Run: headless pygame with SDL's dummy video driver; simulated clock (each Clock.tick advances the game by its frame time, no real sleeping); random seed 0; keys injected as events and as key.get_pressed() state; no mouse input; restart key SPACE tapped at the start of phases 3 and 4.
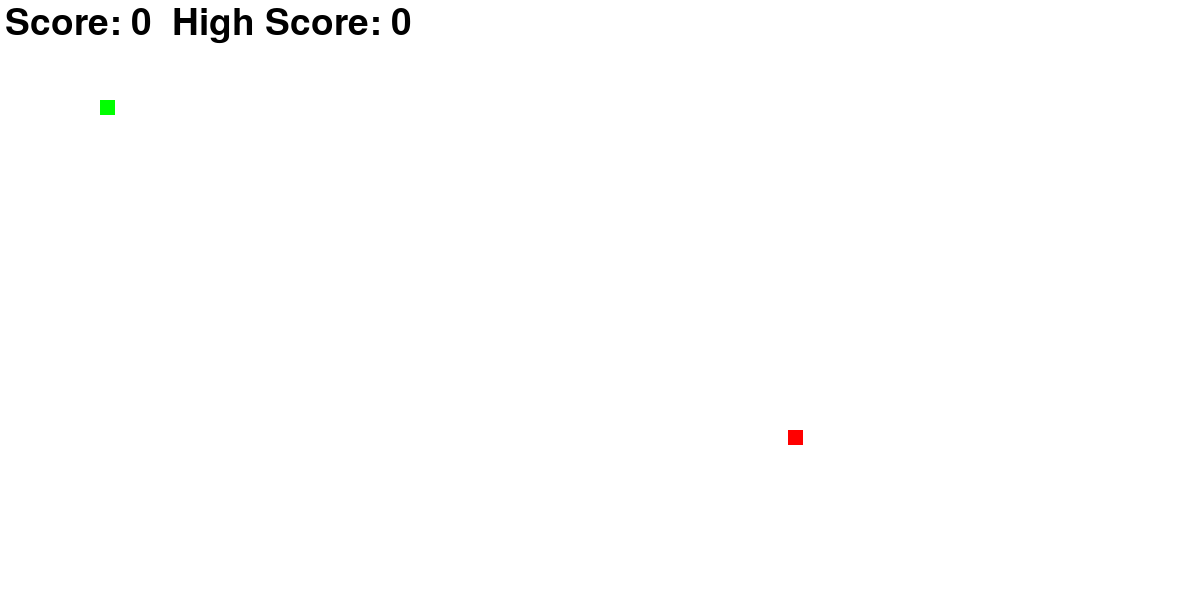
Frame 1 of 4 · flips 1–60 · no input
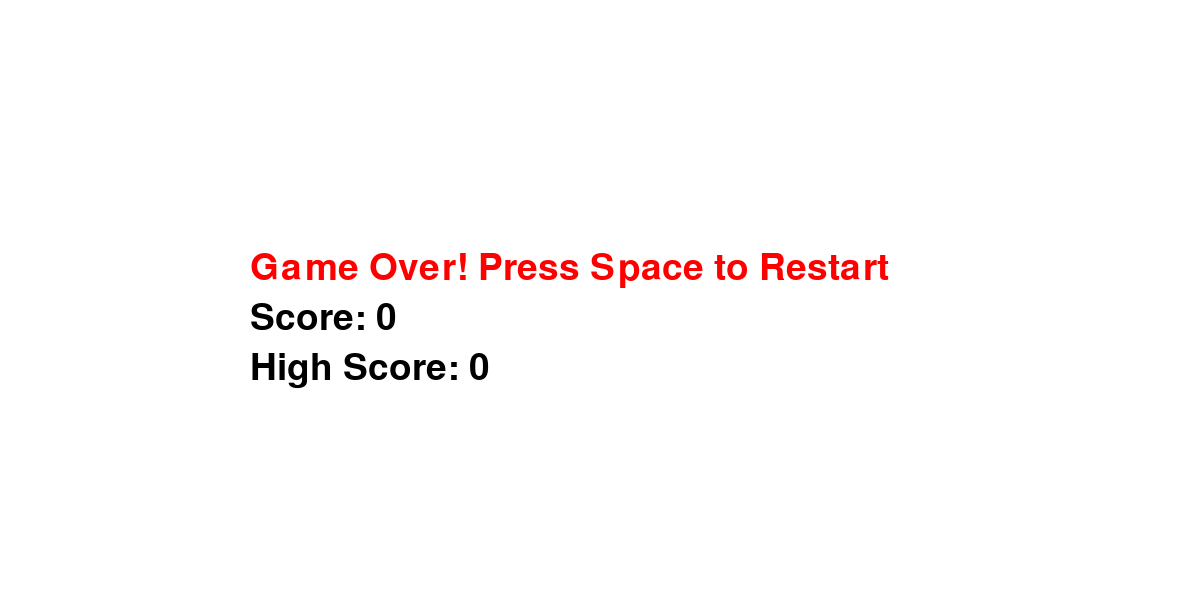
Frame 2 of 4 · flips 61–180 · tapped SPACE, RETURN · held RIGHT (→), D
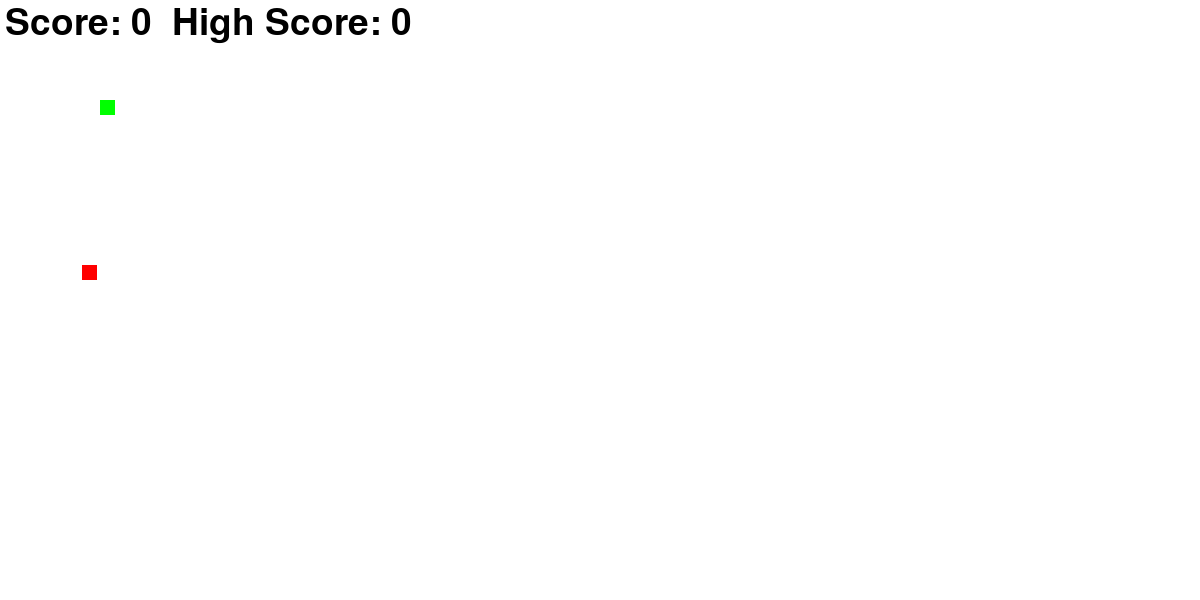
Frame 3 of 4 · flips 181–300 · tapped SPACE · held DOWN (↓), S
Frame 4 of 4 · flips 301–420 · tapped SPACE · held LEFT (←), A, UP (↑), W · screen same as frame 2, image omitted

The pygame program that drew these frames:

# Import necessary libraries
import pygame
import random
import sys

# **Game Initialization**
pygame.init()

# **Game Constants**
red = (255, 0, 0)  # Color red
black = (0, 0, 0)  # Color black
white = (255, 255, 255)  # Color white
blue = (0, 0, 255)  # Color blue for the paused screen
green = (0, 255, 0)  # Color green for the snake
screen_width = 1200  # Screen width
screen_height = 600  # Screen height
fps = 30  # Frames per second
init_velocity = 12  # Initial snake speed

# **Game Variables**
snake_X = 100  # Initial snake x position
snake_Y = 100  # Initial snake y position
snake_size = 15  # Snake size
velocity_x = 0  # Initial snake velocity x
velocity_y = 0  # Initial snake velocity y
food_x = random.randint(0, screen_width - snake_size)  # Initial food x position
food_y = random.randint(0, screen_height - snake_size)  # Initial food y position
exit_game = False  # Game exit flag
game_over = False  # Game over flag
paused = False  # Game paused flag
score = 0  # Initial score
high_score = 0  # Highest score
snake_length = 1  # Initial snake length
snake_list = []  # Snake position list

# **Game Window**
gameWindow = pygame.display.set_mode((screen_width, screen_height))
pygame.display.set_caption("Kisu Bhaiya Ka SAAP")

# **Game Clock**
clock = pygame.time.Clock()

# **Font and Display**
font = pygame.font.SysFont(None, 55)

def show_text(text, color, x, y):
    screen_text = font.render(text, True, color)
    gameWindow.blit(screen_text, [x, y])

# **Draw Snake**
def draw_snake(gameWindow, color, snake_list, snake_size):
    for x, y in snake_list:
        pygame.draw.rect(gameWindow, color, [x, y, snake_size, snake_size])

# **Pause Function**
def pause_game():
    global paused
    paused = True
    gameWindow.fill(blue)
    show_text("Game Paused - Press 'P' to Resume", white, 250, 250)
    pygame.display.update()

    # Wait for the player to resume the game
    while paused:
        for event in pygame.event.get():
            if event.type == pygame.QUIT:
                pygame.quit()
                sys.exit()
            if event.type == pygame.KEYDOWN:
                if event.key == pygame.K_p:
                    paused = False

# **Game Loop**
while not exit_game:
    if game_over:
        # Display game over screen
        gameWindow.fill(white)
        show_text("Game Over! Press Space to Restart", red, 250, 250)
        show_text(f"Score: {score}", black, 250, 300)
        show_text(f"High Score: {high_score}", black, 250, 350)
        pygame.display.update()

        #  for restarting the game
        for event in pygame.event.get():
            if event.type == pygame.QUIT:
                exit_game = True
            if event.type == pygame.KEYDOWN:
                if event.key == pygame.K_SPACE:
                    # Reset game variables for restarting
                    snake_X = 100
                    snake_Y = 100
                    velocity_x = 0
                    velocity_y = 0
                    food_x = random.randint(0, screen_width - snake_size)
                    food_y = random.randint(0, screen_height - snake_size)
                    score = 0
                    snake_length = 1
                    snake_list = []
                    game_over = False

    else:
        # Event handling for snake movement and pause
        for event in pygame.event.get():
            if event.type == pygame.QUIT:
                exit_game = True
            if event.type == pygame.KEYDOWN:
                if event.key == pygame.K_RIGHT:
                    velocity_x = init_velocity
                    velocity_y = 0
                if event.key == pygame.K_LEFT:
                    velocity_x = -init_velocity
                    velocity_y = 0
                if event.key == pygame.K_UP:
                    velocity_y = -init_velocity
                    velocity_x = 0
                if event.key == pygame.K_DOWN:
                    velocity_y = init_velocity
                    velocity_x = 0
                if event.key == pygame.K_p:
                    pause_game()  # Pause the game when 'P' is pressed

        # **Snake Movement**
        snake_X = snake_X + velocity_x
        snake_Y = snake_Y + velocity_y

        # **Boundary Collision**
        if snake_X < 0 or snake_X > screen_width or snake_Y < 0 or snake_Y > screen_height:
            game_over = True

        # **Food Collision**
        if abs(snake_X - food_x) < snake_size and abs(snake_Y - food_y) < snake_size:
            score += 1
            snake_length += 1
            food_x = random.randint(0, screen_width - snake_size)
            food_y = random.randint(0, screen_height - snake_size)

            # Update high score
            if score > high_score:
                high_score = score

            # Increase speed as the score increases
            if score % 5 == 0:
                init_velocity += 1  # Snake gets faster

        # **Snake Update**
        snake_list.append([snake_X, snake_Y])
        if len(snake_list) > snake_length:
            del snake_list[0]

        # **Self Collision**
        for block in snake_list[:-1]:
            if block == [snake_X, snake_Y]:
                game_over = True

        # **Game Window Update**
        gameWindow.fill(white)
        show_text(f"Score: {score}  High Score: {high_score}", black, 5, 5)
        pygame.draw.rect(gameWindow, red, [food_x, food_y, snake_size, snake_size])
        draw_snake(gameWindow, green, snake_list, snake_size)

    pygame.display.update()
    clock.tick(fps)

# **Quit Game**
pygame.quit()
sys.exit()
